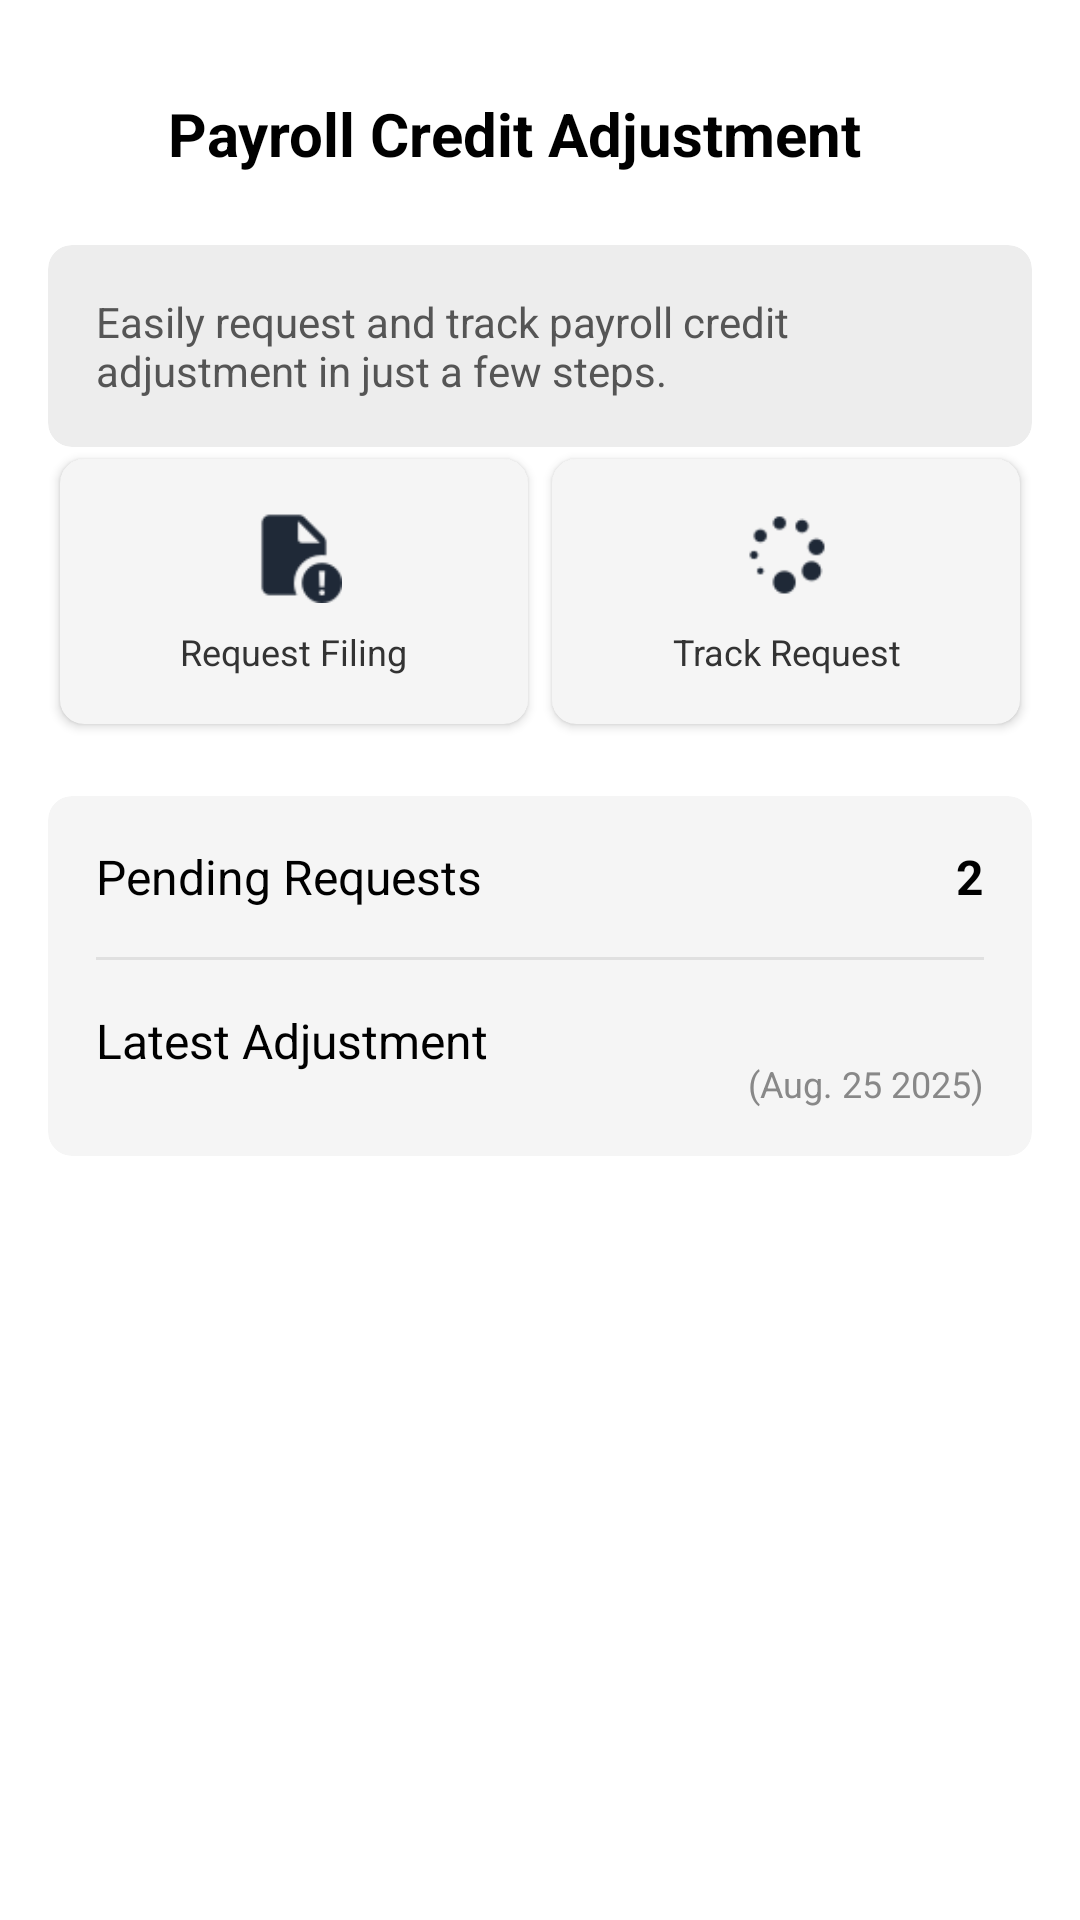

Layout XML and referenced resources for this Android screen:
<!-- AndroidManifest.xml: application theme Theme.AutoPayrollMobile -->
<!-- res/layout/fragment_payroll_credit.xml -->
<?xml version="1.0" encoding="utf-8"?>
<ScrollView xmlns:android="http://schemas.android.com/apk/res/android"
    xmlns:app="http://schemas.android.com/apk/res-auto"
    xmlns:tools="http://schemas.android.com/tools"
    android:layout_width="match_parent"
    android:layout_height="match_parent"
    android:background="#FFFFFF"
    tools:context=".creditAdjustment.PayrollCreditFragment">

    <androidx.constraintlayout.widget.ConstraintLayout
        android:layout_marginTop="16dp"
        android:layout_width="match_parent"
        android:layout_height="wrap_content"
        android:padding="16dp">

        <ImageView
            android:id="@+id/backButton"
            android:layout_width="24dp"
            android:layout_height="24dp"
            android:src="@drawable/ic_back_arrow"
            app:layout_constraintStart_toStartOf="parent"
            app:layout_constraintTop_toTopOf="parent"
            app:tint="@android:color/black" />

        <TextView
            android:id="@+id/headerTitle"
            android:layout_width="wrap_content"
            android:layout_height="wrap_content"
            android:layout_marginStart="16dp"
            android:text="Payroll Credit Adjustment"
            android:textColor="@android:color/black"
            android:textSize="20sp"
            android:textStyle="bold"
            app:layout_constraintBottom_toBottomOf="@id/backButton"
            app:layout_constraintStart_toEndOf="@id/backButton"
            app:layout_constraintTop_toTopOf="@id/backButton" />

        <androidx.cardview.widget.CardView
            android:id="@+id/infoCard"
            android:layout_width="0dp"
            android:layout_height="wrap_content"
            android:layout_marginTop="24dp"
            android:layout_marginBottom="16dp"
            android:padding="16dp"
            app:cardBackgroundColor="#EDEDED"
            app:cardCornerRadius="8dp"
            app:cardElevation="0dp"
            app:layout_constraintEnd_toEndOf="parent"
            app:layout_constraintStart_toStartOf="parent"
            app:layout_constraintTop_toBottomOf="@id/headerTitle">

            <TextView
                android:layout_width="wrap_content"
                android:layout_height="wrap_content"
                android:padding="16dp"
                android:text="Easily request and track payroll credit adjustment in just a few steps."
                android:textColor="#555555"
                android:textSize="14sp" />
        </androidx.cardview.widget.CardView>

        <androidx.cardview.widget.CardView
            android:id="@+id/cardRequestFiling"
            style="@style/ActionCard"
            android:layout_width="0dp"
            android:layout_height="wrap_content"
            android:layout_marginTop="24dp"
            android:layout_marginEnd="8dp"
            app:layout_constraintEnd_toStartOf="@id/cardTrackRequest"
            app:layout_constraintStart_toStartOf="parent"
            app:layout_constraintTop_toBottomOf="@id/infoCard">

            <LinearLayout style="@style/ActionCardContent">
                <ImageView style="@style/ActionCardIcon" android:src="@drawable/ic_file_leave" />
                <TextView style="@style/ActionCardText" android:text="Request Filing" />
            </LinearLayout>
        </androidx.cardview.widget.CardView>

        <androidx.cardview.widget.CardView
            android:id="@+id/cardTrackRequest"
            style="@style/ActionCard"
            android:layout_width="0dp"
            android:layout_height="wrap_content"
            android:layout_marginStart="8dp"
            android:layout_marginTop="24dp"
            app:layout_constraintEnd_toEndOf="parent"
            app:layout_constraintStart_toEndOf="@id/cardRequestFiling"
            app:layout_constraintTop_toBottomOf="@id/infoCard">

            <LinearLayout style="@style/ActionCardContent">
                <ImageView style="@style/ActionCardIcon" android:src="@drawable/ic_track_request" />
                <TextView style="@style/ActionCardText" android:text="Track Request" />
            </LinearLayout>
        </androidx.cardview.widget.CardView>

        <androidx.cardview.widget.CardView
            android:id="@+id/summaryCard"
            android:layout_width="0dp"
            android:layout_height="wrap_content"
            android:layout_marginTop="24dp"
            app:cardBackgroundColor="#F5F5F5"
            app:cardCornerRadius="8dp"
            app:cardElevation="0dp"
            app:layout_constraintEnd_toEndOf="parent"
            app:layout_constraintStart_toStartOf="parent"
            app:layout_constraintTop_toBottomOf="@id/cardRequestFiling">

            <androidx.constraintlayout.widget.ConstraintLayout
                android:layout_width="match_parent"
                android:layout_height="wrap_content"
                android:padding="16dp">

                <TextView
                    android:id="@+id/pendingLabel"
                    android:layout_width="wrap_content"
                    android:layout_height="wrap_content"
                    android:text="Pending Requests"
                    android:textColor="@android:color/black"
                    android:textSize="16sp"
                    app:layout_constraintStart_toStartOf="parent"
                    app:layout_constraintTop_toTopOf="parent" />

                <TextView
                    android:id="@+id/pendingCount"
                    android:layout_width="wrap_content"
                    android:layout_height="wrap_content"
                    android:text="2"
                    android:textColor="@android:color/black"
                    android:textSize="16sp"
                    android:textStyle="bold"
                    app:layout_constraintEnd_toEndOf="parent"
                    app:layout_constraintTop_toTopOf="parent" />

                <View
                    android:id="@+id/divider"
                    android:layout_width="0dp"
                    android:layout_height="1dp"
                    android:layout_marginTop="16dp"
                    android:background="#E0E0E0"
                    app:layout_constraintEnd_toEndOf="parent"
                    app:layout_constraintStart_toStartOf="parent"
                    app:layout_constraintTop_toBottomOf="@id/pendingLabel" />

                <TextView
                    android:id="@+id/latestAdjustmentLabel"
                    android:layout_width="wrap_content"
                    android:layout_height="wrap_content"
                    android:layout_marginTop="16dp"
                    android:text="Latest Adjustment"
                    android:textColor="@android:color/black"
                    android:textSize="16sp"
                    app:layout_constraintStart_toStartOf="parent"
                    app:layout_constraintTop_toBottomOf="@id/divider" />

                <LinearLayout
                    android:layout_width="wrap_content"
                    android:layout_height="wrap_content"
                    android:gravity="end"
                    android:orientation="vertical"
                    app:layout_constraintBottom_toBottomOf="@id/latestAdjustmentLabel"
                    app:layout_constraintEnd_toEndOf="parent"
                    app:layout_constraintTop_toTopOf="@id/latestAdjustmentLabel">

                    <TextView
                        android:id="@+id/latestAdjustmentStatusTextView"
                        android:layout_width="wrap_content"
                        android:layout_height="wrap_content"
                        android:paddingHorizontal="10dp"
                        android:paddingVertical="4dp"
                        android:textColor="@android:color/white"
                        android:textSize="12sp"
                        tools:background="@drawable/status_chip_approved"
                        tools:text="Approved" />

                    <TextView
                        android:layout_width="wrap_content"
                        android:layout_height="wrap_content"
                        android:layout_marginTop="4dp"
                        android:text="(Aug. 25 2025)"
                        android:textColor="#888888"
                        android:textSize="12sp" />
                </LinearLayout>

            </androidx.constraintlayout.widget.ConstraintLayout>
        </androidx.cardview.widget.CardView>

    </androidx.constraintlayout.widget.ConstraintLayout>
</ScrollView>
<!-- resources referenced by this layout -->
<resources>
  <!-- drawable ic_file_leave: png bitmap (drawable, 925 bytes) -->
  <!-- drawable ic_track_request: png bitmap (drawable, 935 bytes) -->
  <!-- drawable status_chip_approved (drawable) -->
  <shape xmlns:android="http://schemas.android.com/apk/res/android">
      <solid android:color="#66BB6A" />
      <corners android:radius="16dp" />
  </shape>
  <style name="ActionCard" parent="Widget.MaterialComponents.CardView">
          <item name="android:layout_width">0dp</item>
          <item name="android:layout_height">match_parent</item>
          <item name="android:layout_margin">4dp</item>
          <item name="android:layout_weight">1</item>
          <item name="cardCornerRadius">8dp</item>
          <item name="cardElevation">2dp</item>
          <item name="cardBackgroundColor">#F5F5F5</item>
      </style>
  <style name="ActionCardContent">
          <item name="android:layout_width">match_parent</item>
          <item name="android:layout_height">wrap_content</item>
          <item name="android:orientation">vertical</item>
          <item name="android:gravity">center</item>
          <item name="android:padding">16dp</item>
      </style>
  <style name="ActionCardIcon">
          <item name="android:layout_width">32dp</item>
          <item name="android:layout_height">32dp</item>
      </style>
  <style name="ActionCardText">
          <item name="android:layout_width">wrap_content</item>
          <item name="android:layout_height">wrap_content</item>
          <item name="android:layout_marginTop">8dp</item>
          <item name="android:textColor">#333333</item>
          <item name="android:textSize">12sp</item>
          <item name="android:gravity">center</item>
      </style>
  <style name="Theme.AutoPayrollMobile" parent="Theme.MaterialComponents.Light.NoActionBar">
          
          <item name="colorPrimary">@color/yellow_buttons</item>
          <item name="colorPrimaryVariant">@color/deep_indigo_bottom_nav</item> 
          <item name="colorOnPrimary">@color/text_primary</item> 
  
          
          <item name="colorSecondary">@color/active</item>
          <item name="colorSecondaryVariant">@color/active</item> 
          <item name="colorOnSecondary">@color/background</item> 
  
          
          <item name="android:colorBackground">@color/background</item>     
          <item name="colorSurface">@color/card_surface</item>           
  
          
          <item name="colorOnBackground">@color/text_primary</item>       
          <item name="colorOnSurface">@color/text_primary</item>        
  
          
          <item name="colorError">@color/red</item>
          <item name="colorOnError">@color/background</item>             
  
          
          <item name="android:statusBarColor" tools:targetApi="l">?attr/colorPrimaryVariant</item>
          
          
  
          
          <item name="android:textColorPrimary">@color/text_primary</item>
          <item name="android:textColorSecondary">@color/text_secondary</item>
          <item name="android:textColorHint">@color/muted_color_text</item>
  
          
          <item name="materialButtonStyle">@style/Widget.App.Button</item>
      </style>
  <color name="yellow_buttons">#FFD858</color>
  <color name="deep_indigo_bottom_nav">#0B132B</color>
  <color name="text_primary">#1F2937</color>
  <color name="active">#3CBF6C</color>
  <color name="background">#FDFCF9</color>
  <color name="card_surface">#F6F5F2</color>
  <color name="red">#B82020</color>
  <color name="text_secondary">#4B5563</color>
  <color name="muted_color_text">#9CA3AF</color>
  <style name="Widget.App.Button" parent="Widget.MaterialComponents.Button">
          <item name="backgroundTint">@color/yellow_buttons</item>
          <item name="android:textColor">@color/text_primary</item>
          <item name="rippleColor">@color/card_inner_surface</item> 
      </style>
  <color name="card_inner_surface">#D7D5CE</color>
</resources>
